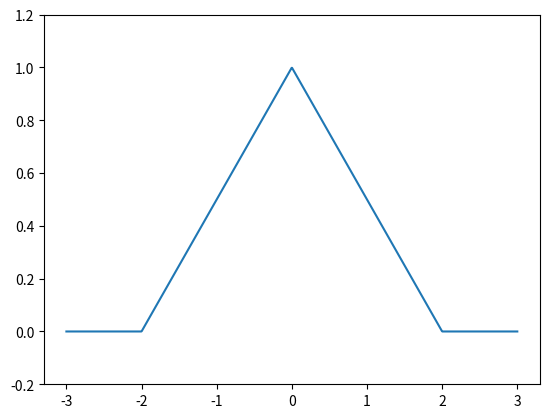

Here is the Python script that generated this plot:


import numpy as np
import matplotlib.pyplot as plt

def triangle_wave(x,c,hc):    #幅度为hc，宽度为c,斜度为hc/2c的三角波
     if x>=c/2:
          r = 0.0
     elif x<=-c/2:
          r = 0.0
     elif x > -c/2 and x<0:
          r=2*x/c*hc+hc
     else:
          r=-2*x/c*hc+hc
     return r

x=np.linspace(-3,3,1000)
y=np.array([triangle_wave(t,4.0,1.0) for t in x])
plt.ylim(-0.2,1.2)
plt.plot(x,y)
plt.show()